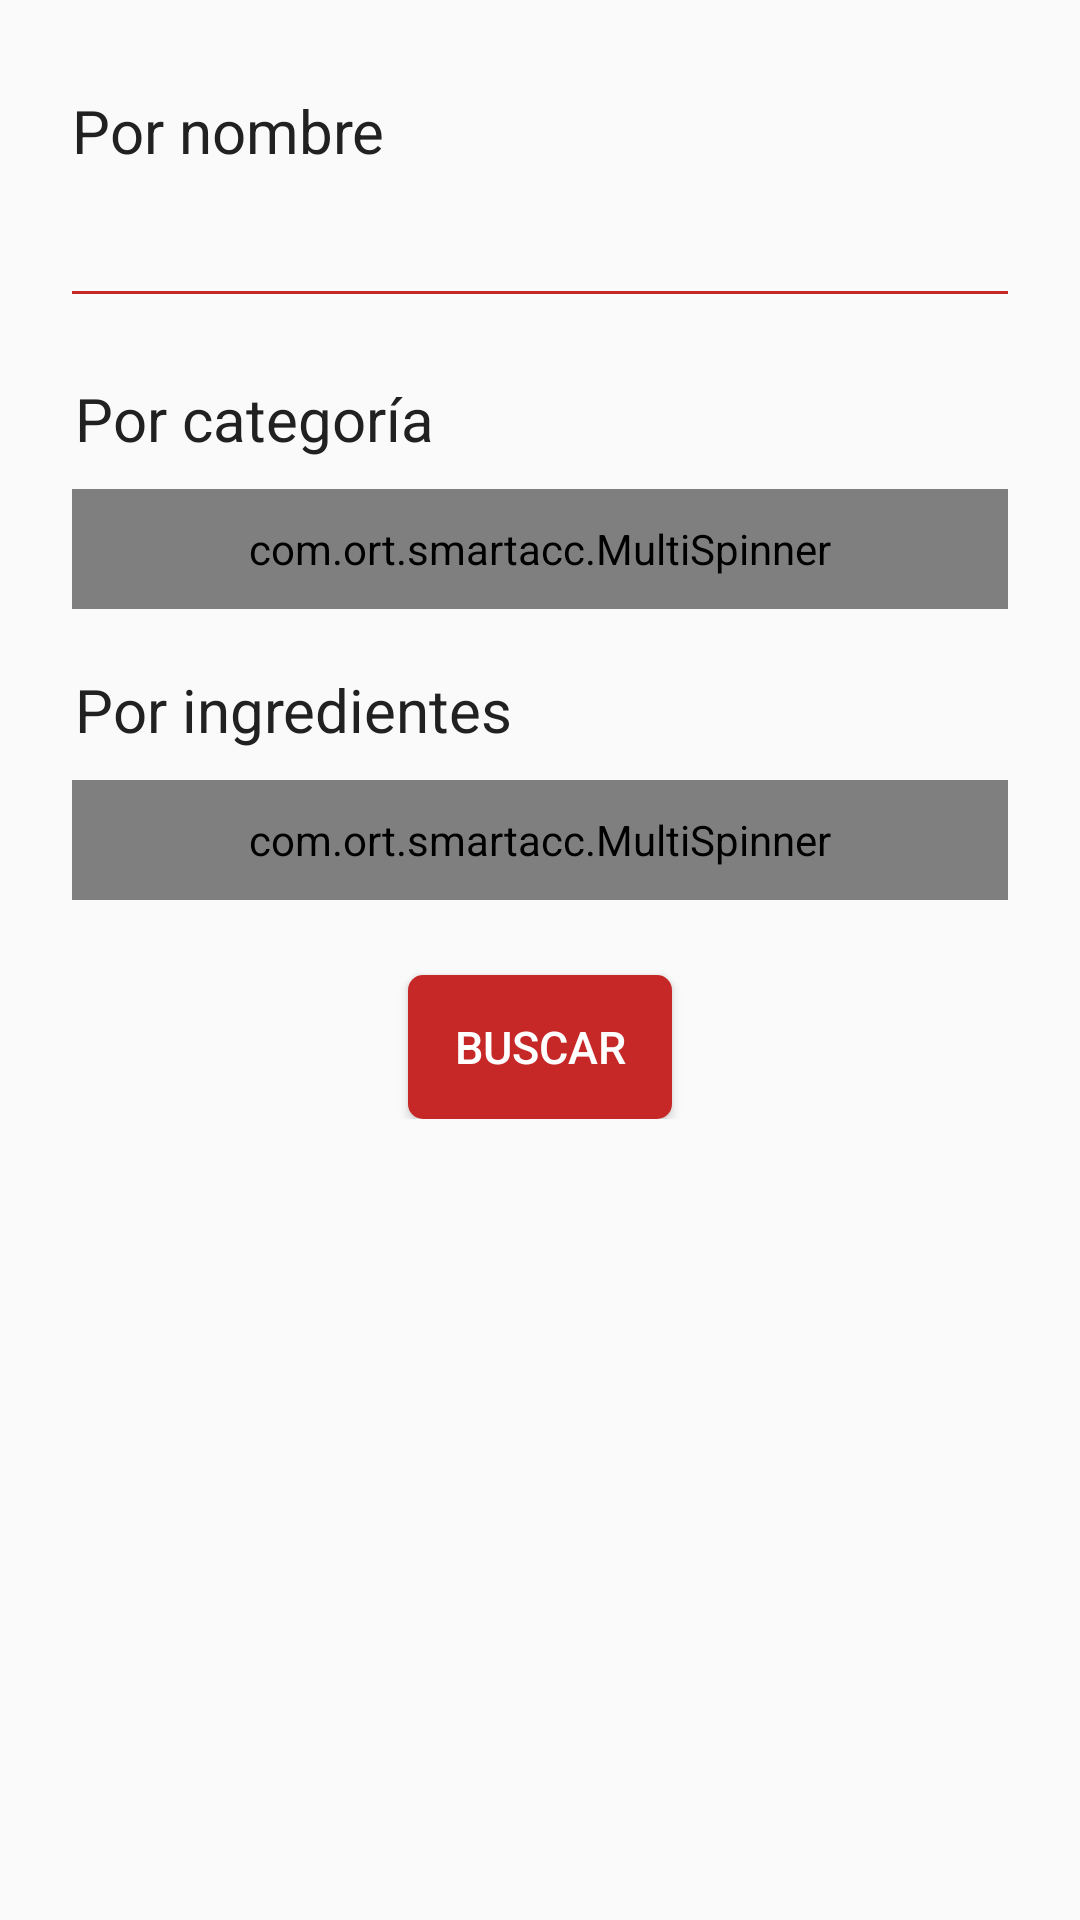

Produce the Android XML layout that renders to this screen, including the resource entries it uses.
<!-- AndroidManifest.xml: application theme AppTheme -->
<!-- res/layout/fragment_search.xml -->
<?xml version="1.0" encoding="utf-8"?>

<LinearLayout xmlns:android="http://schemas.android.com/apk/res/android"
    android:orientation="vertical" android:layout_width="match_parent"
    android:layout_height="match_parent"
    android:weightSum="1">

    <RelativeLayout
        android:layout_width="match_parent"
        android:layout_height="311dp"
        android:layout_weight="0.86"
        android:layout_marginTop="10dp">

        <ScrollView
            android:layout_width="fill_parent"
            android:layout_height="wrap_content"
            android:id="@+id/scrollView">

            <LinearLayout xmlns:android="http://schemas.android.com/apk/res/android"
                android:orientation="vertical" android:layout_width="match_parent"
                android:layout_height="match_parent"
                android:weightSum="1"
                android:gravity="center_vertical">

            <TextView
                android:layout_width="wrap_content"
                android:layout_height="wrap_content"
                android:text="Por nombre"
                android:id="@+id/lblNombre"
                android:textSize="20dp"
                android:layout_marginLeft="24dp"
                android:layout_marginTop="20dp"
                android:layout_marginBottom="5dp" />

                <EditText
                android:layout_width="320dp"
                android:layout_height="wrap_content"
                android:ems="10"
                android:id="@+id/txtRecipeName"
                android:inputType="textPersonName"
                android:layout_gravity="center_horizontal|top"
                android:layout_margin="0dp"
                android:editable="false"
                android:textSize="20dp"
                android:hint=""/>

            <TextView
                android:layout_width="wrap_content"
                android:layout_height="wrap_content"
                android:text="Por categoría"
                android:id="@+id/lblCategorias"
                android:textSize="20dp"
                android:layout_marginLeft="25dp"
                android:layout_marginTop="20dp"
                android:layout_marginBottom="10dp" />

            <com.ort.smartacc.MultiSpinner
                android:layout_width="312dp"
                android:layout_height="40dp"
                android:id="@+id/sprCategories"
                android:layout_marginRight="0dp"
                android:layout_marginLeft="0dp"
                android:layout_gravity="center_horizontal|top" />

            
                
                
                

                
                    
                    
                    
                    
                    
                    
                    
                    
                    
                    
            

            <TextView
                android:layout_width="wrap_content"
                android:layout_height="wrap_content"
                android:text="Por ingredientes"
                android:id="@+id/lblIngredientes"
                android:textSize="20dp"
                android:layout_marginLeft="25dp"
                android:layout_marginTop="20dp"
                android:layout_marginBottom="10dp" />

            <com.ort.smartacc.MultiSpinner
                android:layout_width="312dp"
                android:layout_height="40dp"
                android:id="@+id/sprIngredients"
                android:layout_marginRight="0dp"
                android:layout_marginLeft="0dp"
                android:layout_gravity="center_horizontal|top"
                android:layout_marginBottom="25dp" />

            <Button
                android:layout_width="wrap_content"
                android:layout_height="wrap_content"
                android:text="Buscar"
                android:id="@+id/btnSearch"
                android:layout_gravity="center_horizontal"
                android:textSize="15dp"
                android:textColor="@color/colorButtonText"
                android:background="@drawable/button"/>
            
                
                
                

                
                    
                    
                    
                    
                    
                    
                    
                    
                    
            

            </LinearLayout>
        </ScrollView>
    </RelativeLayout>

</LinearLayout>
<!-- resources referenced by this layout -->
<resources>
  <color name="colorButtonText">#ffffff</color>
  <!-- drawable button (drawable) -->
  <?xml version="1.0" encoding="utf-8"?>
  
  <selector xmlns:android="http://schemas.android.com/apk/res/android">
      <item android:state_pressed="true">
          <shape android:shape="rectangle">
              <corners android:radius="5dp"/>
              <solid android:color="@color/colorPrimaryDark"/>
              <padding android:left="7dp" android:top="0dp"
                  android:right="7dp" android:bottom="0dp"/>
          </shape>
      </item>
      <item android:state_pressed="false">
          <shape android:shape="rectangle">
              <corners android:radius="5dp"/>
              <solid android:color="@color/colorPrimary"/>
              <padding android:left="7dp" android:top="0dp"
                  android:right="7dp" android:bottom="0dp"/>
          </shape>
      </item>
  </selector>
  <style name="AppTheme" parent="Theme.AppCompat.Light.DarkActionBar">
          
          <item name="colorPrimary">@color/colorPrimary</item>
          <item name="colorPrimaryDark">@color/colorPrimaryDark</item>
          <item name="colorAccent">@color/colorAccent</item>
          
          <item name="android:textColor">@color/colorText</item>
          <item name="android:textColorSecondary">@color/colorSecondaryText</item>
          <item name="android:colorButtonNormal">@color/colorButtonNormal</item>
          <item name="android:colorControlNormal">@color/colorControlNormal</item>
      </style>
  <color name="colorPrimaryDark">#B71C1C</color>
  <color name="colorPrimary">#c62828</color>
  <color name="colorAccent">#e53935</color>
  <color name="colorText">#212121</color>
  <color name="colorSecondaryText">#757575</color>
  <color name="colorButtonNormal">#c62828</color>
  <color name="colorControlNormal">#c62828</color>
</resources>
